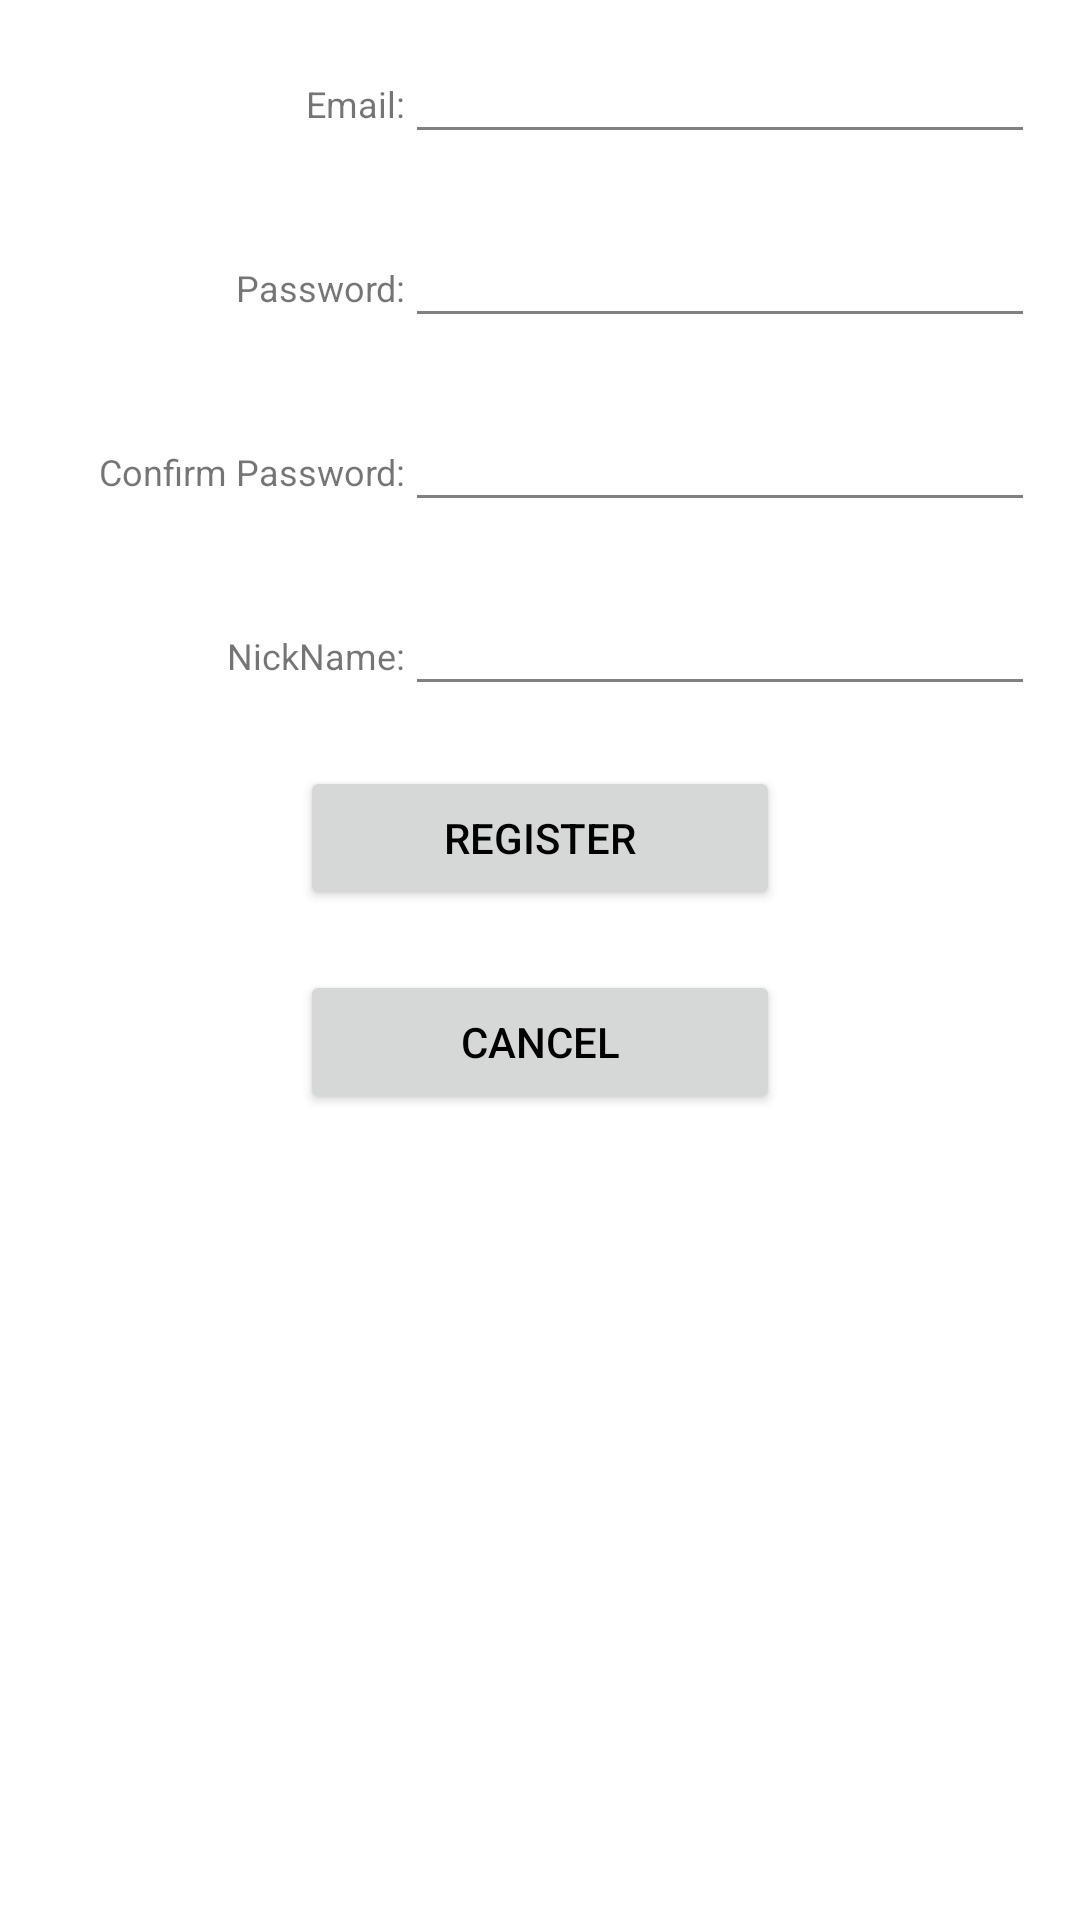

Write the Android layout XML for this screen, with the resource values it uses.
<!-- AndroidManifest.xml: application theme Theme.KaraApp -->
<!-- res/layout/activity_register.xml -->
<?xml version="1.0" encoding="utf-8"?>
<LinearLayout xmlns:android="http://schemas.android.com/apk/res/android"
    android:layout_width="match_parent"
    android:layout_height="wrap_content"
    android:layout_gravity="center"
    android:orientation="vertical">
    <LinearLayout
        android:layout_width="wrap_content"
        android:layout_height="wrap_content"
        android:layout_gravity="center"
        android:layout_marginVertical="10dp"
        android:orientation="horizontal">

        <TextView
            android:id="@+id/inputRegisterEmailTV"
            android:layout_width="120dp"
            android:layout_height="wrap_content"
            android:layout_weight="1"
            android:text="Email:"
            android:textAlignment="textEnd"
            android:textSize="12sp" />

        <EditText
            android:id="@+id/inputRegisterEmail"
            android:layout_width="wrap_content"
            android:layout_height="wrap_content"
            android:layout_weight="1"
            android:ems="10"
            android:inputType="textEmailAddress" />
    </LinearLayout>

    <LinearLayout
        android:layout_width="wrap_content"
        android:layout_height="wrap_content"
        android:layout_gravity="center"
        android:layout_marginVertical="10dp"
        android:orientation="horizontal">

        <TextView
            android:id="@+id/inputRegisterPasswordTV"
            android:layout_width="120dp"
            android:layout_height="wrap_content"
            android:layout_weight="1"
            android:text="Password:"
            android:textAlignment="textEnd"
            android:textSize="12sp" />
        <EditText
            android:id="@+id/inputRegisterPassword"
            android:layout_width="wrap_content"
            android:layout_height="wrap_content"
            android:layout_weight="1"
            android:ems="10"
            android:inputType="textPassword" />
    </LinearLayout>

    <LinearLayout
        android:layout_width="wrap_content"
        android:layout_height="wrap_content"
        android:layout_gravity="center"
        android:layout_marginVertical="10dp"
        android:orientation="horizontal">

        <TextView
            android:id="@+id/inputRegisterConfirmPasswordTV"
            android:layout_width="120dp"
            android:layout_height="wrap_content"
            android:layout_weight="1"
            android:text="Confirm Password:"
            android:textAlignment="textEnd"
            android:textSize="12sp" />
        <EditText
            android:id="@+id/inputRegisterConfirmPassword"
            android:layout_width="wrap_content"
            android:layout_height="wrap_content"
            android:layout_weight="1"
            android:ems="10"
            android:inputType="textPassword" />
    </LinearLayout>

    <LinearLayout
        android:layout_width="wrap_content"
        android:layout_height="wrap_content"
        android:layout_gravity="center"
        android:layout_marginVertical="10dp"
        android:orientation="horizontal">

        <TextView
            android:id="@+id/inputRegisterNickNameTV"
            android:layout_width="120dp"
            android:layout_height="wrap_content"
            android:layout_weight="1"
            android:text="NickName:"
            android:textAlignment="textEnd"
            android:textSize="12sp" />
        <EditText
            android:id="@+id/inputRegisterNickName"
            android:layout_width="wrap_content"
            android:layout_height="wrap_content"
            android:layout_weight="1"
            android:ems="10"
            android:inputType="text" />
    </LinearLayout>

    <Button
        android:id="@+id/btnSubmitRegister"
        android:layout_width="160dp"
        android:layout_height="wrap_content"
        android:layout_gravity="center"
        android:layout_marginVertical="10dp"
        android:text="Register" />

    <Button
        android:id="@+id/btnCancel"
        android:layout_width="160dp"
        android:layout_height="wrap_content"
        android:layout_gravity="center"
        android:layout_marginVertical="10dp"
        android:text="Cancel" />
</LinearLayout>
<!-- resources referenced by this layout -->
<resources>
  <style name="Theme.KaraApp" parent="Theme.MaterialComponents.DayNight.DarkActionBar">
          
          <item name="colorPrimary">@color/purple_800</item>
          <item name="colorPrimaryVariant">@color/purple_900</item>
          <item name="colorOnPrimary">@color/white</item>
          
          <item name="colorSecondary">@color/teal_200</item>
          <item name="colorSecondaryVariant">@color/teal_700</item>
          <item name="colorOnSecondary">@color/black</item>
          
          <item name="android:statusBarColor">?attr/colorPrimaryVariant</item>
          
          <item name="android:textColorPrimary">@color/black</item>
          <item name="android:textColorSecondary">@color/light_gray</item>
      </style>
  <color name="purple_800">#FF17004F</color>
  <color name="purple_900">#FF0F0036</color>
  <color name="white">#FFFFFFFF</color>
  <color name="teal_200">#FF03DAC5</color>
  <color name="teal_700">#FF018786</color>
  <color name="black">#FF000000</color>
  <color name="light_gray">#FF808080</color>
</resources>
